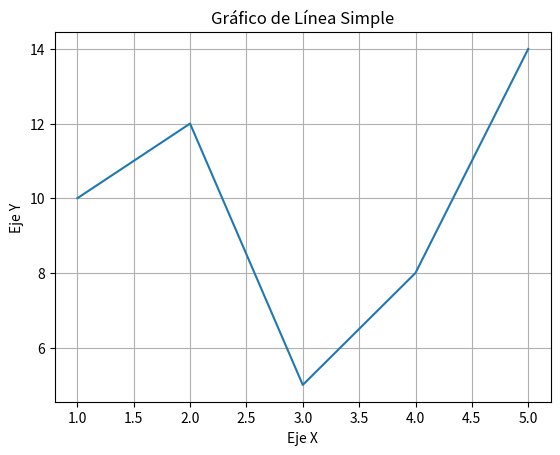

Write Python code to recreate this figure.
# Importamos la librería matplotlib.pyplot para crear gráficos.
import matplotlib.pyplot as plt

# Definimos los datos para los ejes X e Y.
x = [1, 2, 3, 4, 5]  # Valores en el eje X.
y = [10, 12, 5, 8, 14]  # Valores en el eje Y correspondientes a cada punto en X.

# Creamos un gráfico de línea con los datos proporcionados.
plt.plot(x, y)  # La función plot dibuja un gráfico de línea.

# Añadimos etiquetas a los ejes X e Y.
plt.xlabel('Eje X')  # Añade una etiqueta al eje X.
plt.ylabel('Eje Y')  # Añade una etiqueta al eje Y.

# Añadimos un título al gráfico.
plt.title('Gráfico de Línea Simple')  # Establece el título del gráfico.

# Activamos la cuadrícula en el gráfico para facilitar la lectura de los valores.
plt.grid(True)  # El argumento True activa la cuadrícula en el gráfico.

# Mostramos el gráfico.
plt.show()  # Abre la ventana del visualizador para mostrar el gráfico.
